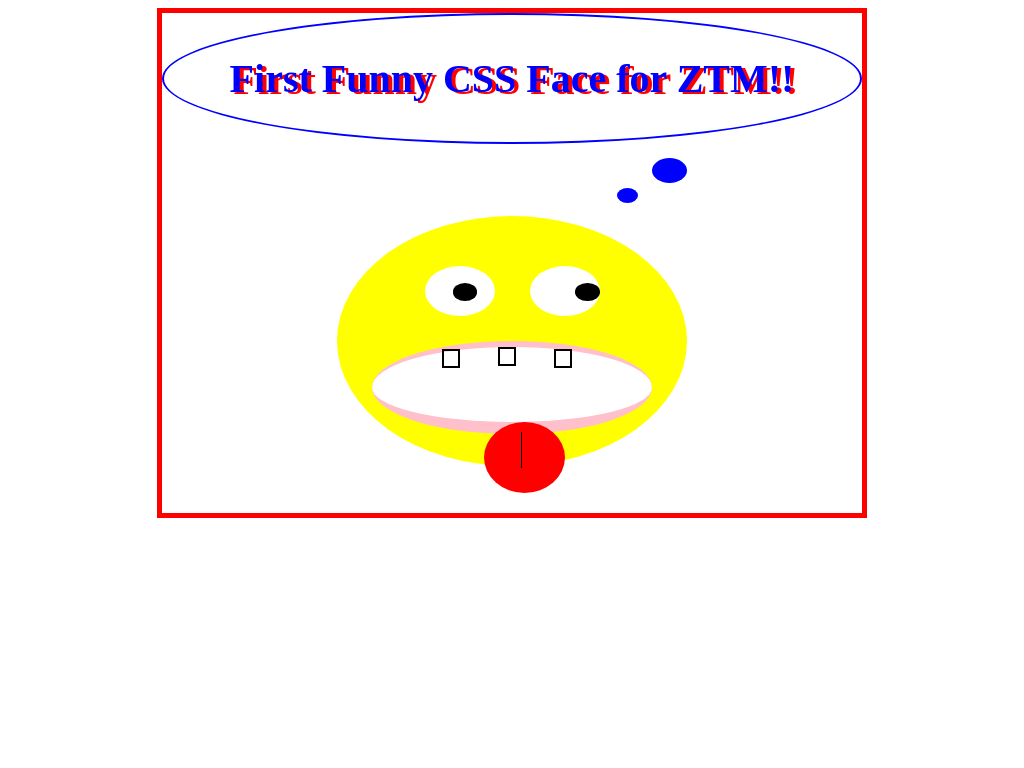

Reproduce this picture with HTML and CSS.

<!-- file: index.html -->
<!DOCYTPE html>
    <html lang="en">
        <head>
            <meta charset="utf-8" />
            <title>CSS Art</title>
            <link rel="stylesheet" type="text/css" href="style.css"/>
        </head>
        <body>
            <div class="box">
                <div class="bubble1">
                    
                </div>
                <div class="bubble2">
                    
                </div>
                <div class="bubbleThought">
                    <p><strong>First Funny CSS Face for ZTM!!</strong></p>
                </div>
                <div class="head">
                    <div class="leftEye">
                        <div class="pupil1">
                            
                        </div>
                    </div>
                    <div class="rightEye">
                        <div class="pupil2">
                            
                        </div>
                    </div>
                    <div class="mouth">
                        <div class="tooth1">
                        
                        </div>
                        <div class="tooth2">
                        
                        </div>
                        <div class="tooth3">
                        
                        </div>
                        <div class="tongue">
                            <div class="tongueLine">
                                
                            </div>
                        </div>
                    </div>
                </div>
            </div>
            
        </body>
    </html>

/* file: style.css */
.box{
    position: relative;
    width: 700px;
    height: 500px;
    margin: auto;
    display: block;
    border: solid 5px red;
}
.head{
    position: absolute;
    top: 40.5%;
    left: 25%;
    width: 50%;
    height: 50%;
    border-radius: 50%;
    background: yellow;
    z-index: 2;
}

.mouth{
    position: absolute;
    top: 50%;
    left: 10%;
    width: 80%;
    height: 30%;
    border-radius: 50%;
    background: white;
    border-top: solid 6px pink;
    border-bottom: solid 12px pink;
    z-index: 2;
}

.leftEye{
    position: absolute;
    top: 20%;
    left: 25%;
    width: 20%;
    height: 20%;
    border-radius: 50%;
    background: white;
}

.rightEye{
    position: absolute;
    top: 20%;
    left: 55%;
    width: 20%;
    height: 20%;
    border-radius: 50%;
    background: white;    
}

.pupil1{
    position: absolute;
    top: 35%;
    left: 40%;
    width: 35%;
    height: 35%;
    border-radius: 50%;
    background: black;
}

.pupil2{
    position: absolute;
    top: 35%;
    left: 65%;
    width: 35%;
    height: 35%;
    border-radius: 50%;
    background: black;
}

.tooth1{
    position: absolute;
    top: 3%;
    left: 25%;
    width: 5%;
    height: 20%;
    border: solid 2px black;
    z-index: 1;
}

.tooth2{
    position: absolute;
    top: 0%;
    left: 45%;
    width: 5%;
    height: 20%;
    border: solid 2px black;
    z-index: 1;
}

.tooth3{
    position: absolute;
    top: 3%;
    left: 65%;
    width: 5%;
    height: 20%;
    border: solid 2px black;
    z-index: 1;
}

.tongue{
    position: absolute;
    top: 100%;
    left: 40%;
    width: 29%;
    height: 95%;
    background: red;
    border-radius: 70%;
}

.tongueLine{
    position: absolute;
    top: 15%;
    left: 45%;
    width: 1%;
    height: 50%;
    border-right: solid 1px black;
}
.bubble1{
    position: absolute;
    top: 35%;
    left: 65%;
    width: 3%;
    height: 3%;
    border-radius: 50%;
    background: blue;
}

.bubble2{
    position: absolute;
    top: 29%;
    left: 70%;
    width: 5%;
    height: 5%;
    border-radius: 50%;
    background: blue;
}

.bubbleThought{
    top: 15%;
    left: 50%;
    border: solid 2px blue;
    border-radius: 50%;
}

p{
    text-align: center;
    font-size: 40px;
    color: blue;
    text-shadow: 4px 2px red
}